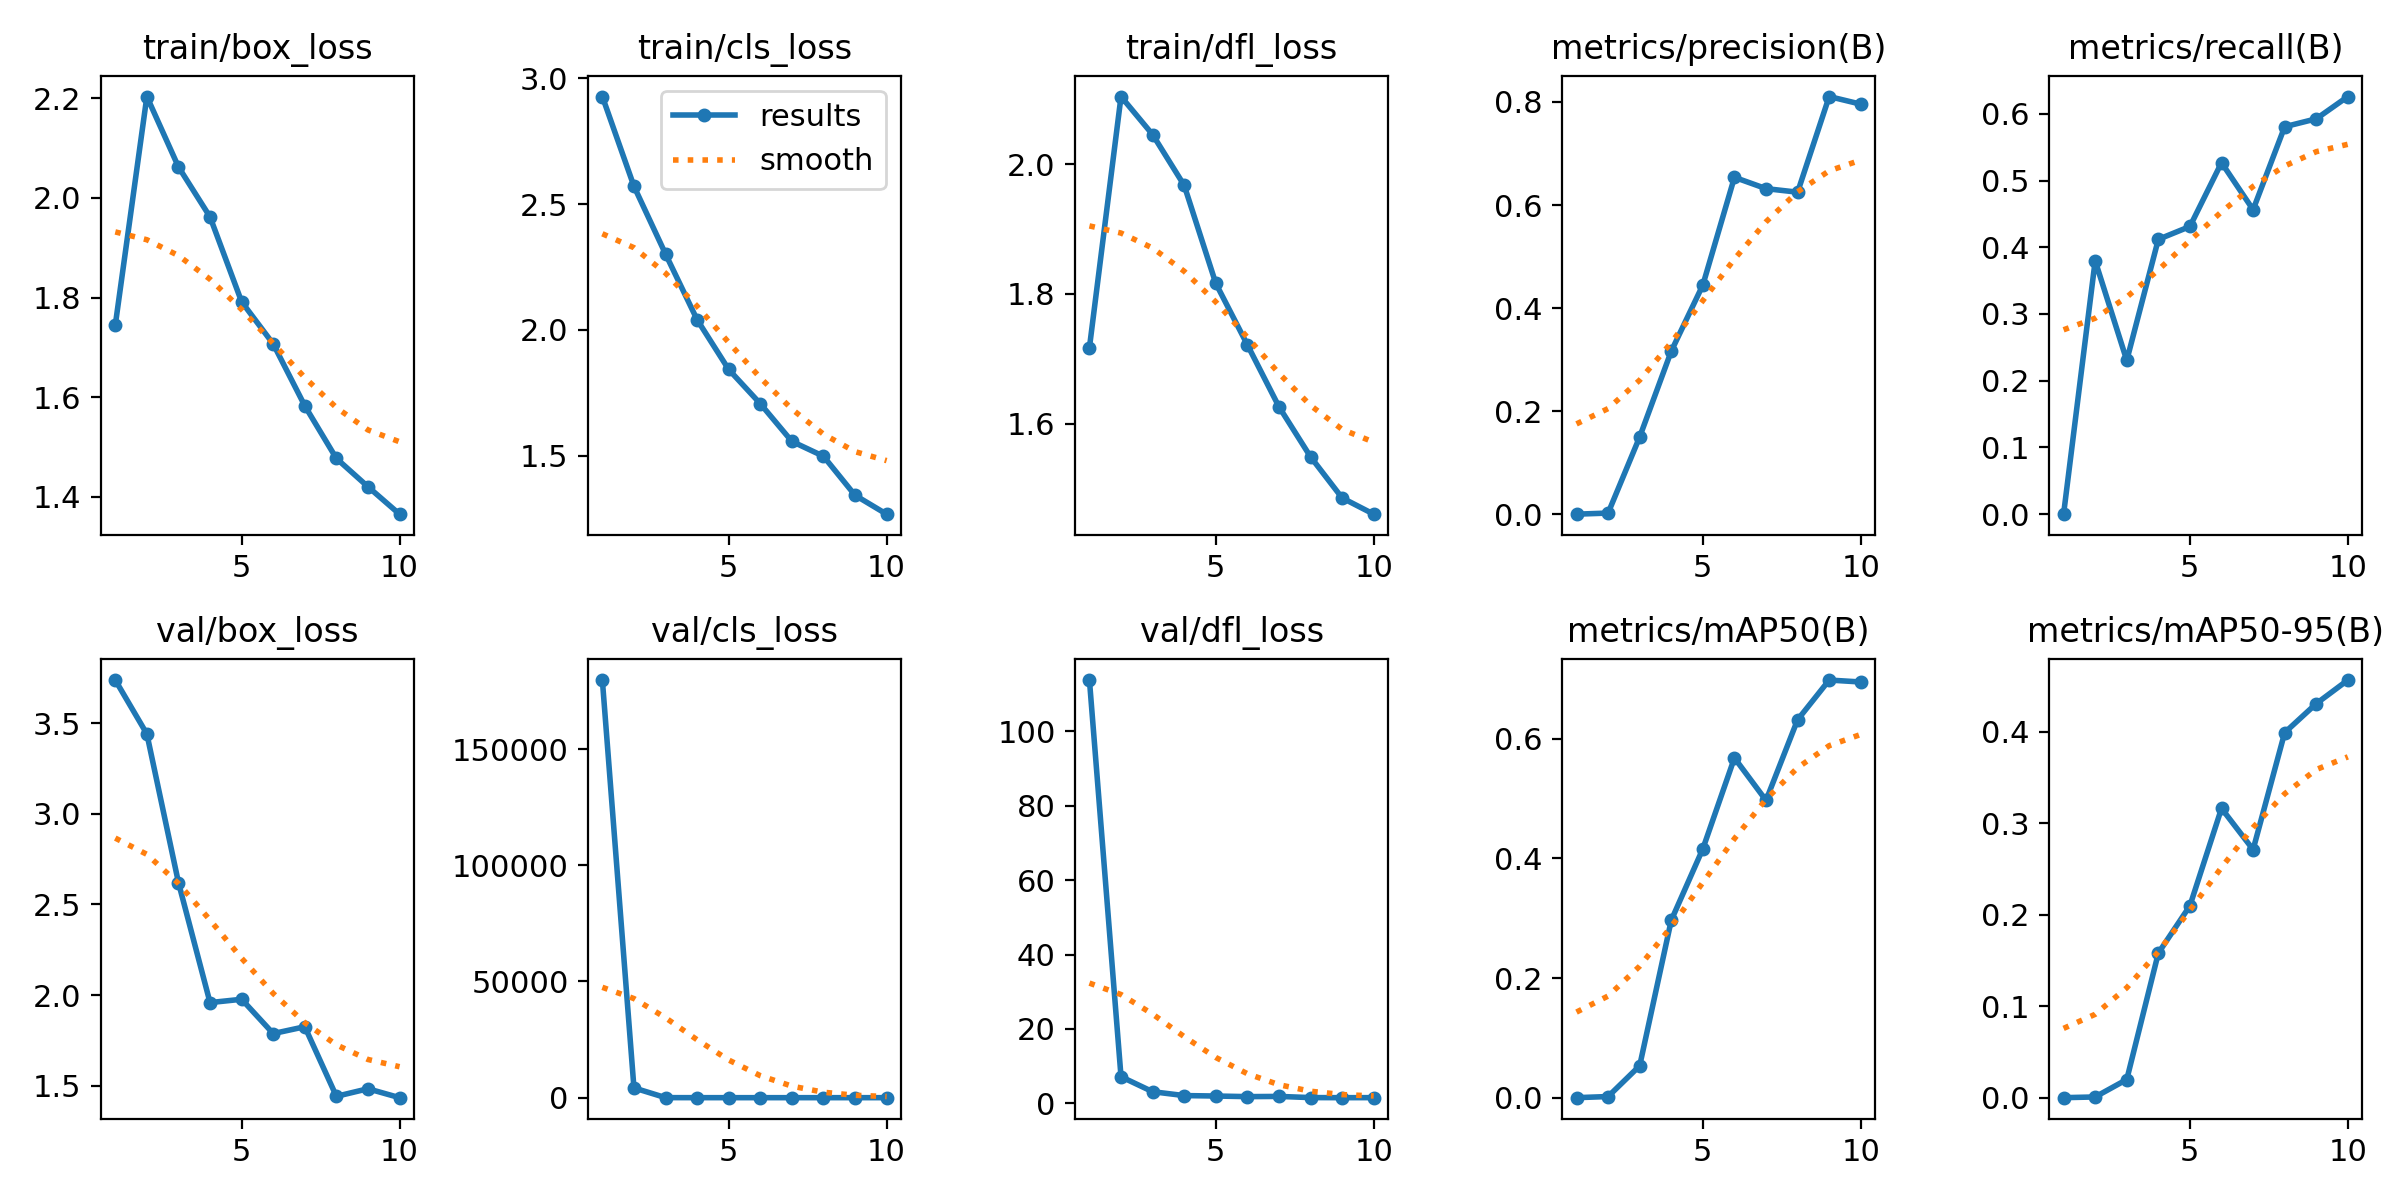

The table this chart was drawn from, first rows:
epoch, time, train/box_loss, train/cls_loss, train/dfl_loss, metrics/precision(B), metrics/recall(B), metrics/mAP50(B), metrics/mAP50-95(B), val/box_loss, val/cls_loss, val/dfl_loss, lr/pg0, lr/pg1, lr/pg2
1, 735, 1.745, 2.927, 1.717, 0, 0, 0, 0, 3.739, 179726, 113.8, 0.07057, 0.00327, 0.00327
2, 1459, 2.203, 2.571, 2.104, 0.00215, 0.3797, 0.0019, 0.00079, 3.442, 4208, 7.163, 0.03991, 0.00595, 0.00595
3, 2152, 2.062, 2.302, 2.046, 0.1499, 0.2305, 0.05331, 0.01984, 2.621, 18.57, 3.133, 0.008598, 0.00797, 0.00797
4, 2724, 1.962, 2.041, 1.967, 0.3164, 0.4119, 0.2966, 0.1581, 1.958, 5.153, 2.09, 0.00703, 0.00703, 0.00703
5, 3302, 1.791, 1.843, 1.816, 0.4448, 0.4311, 0.4161, 0.2098, 1.977, 3.053, 1.972, 0.00604, 0.00604, 0.00604
6, 3876, 1.707, 1.707, 1.722, 0.6538, 0.5268, 0.568, 0.3162, 1.787, 1.755, 1.809, 0.00505, 0.00505, 0.00505
7, 4440, 1.583, 1.557, 1.626, 0.6318, 0.4563, 0.497, 0.2712, 1.825, 2.137, 1.866, 0.00406, 0.00406, 0.00406
8, 4992, 1.477, 1.498, 1.549, 0.625, 0.5806, 0.6319, 0.3991, 1.441, 1.555, 1.55, 0.00307, 0.00307, 0.00307
9, 5529, 1.42, 1.343, 1.486, 0.8105, 0.5925, 0.6982, 0.4308, 1.482, 1.405, 1.527, 0.00208, 0.00208, 0.00208
10, 6039, 1.365, 1.268, 1.461, 0.7957, 0.6259, 0.695, 0.4566, 1.433, 1.344, 1.536, 0.00109, 0.00109, 0.00109
